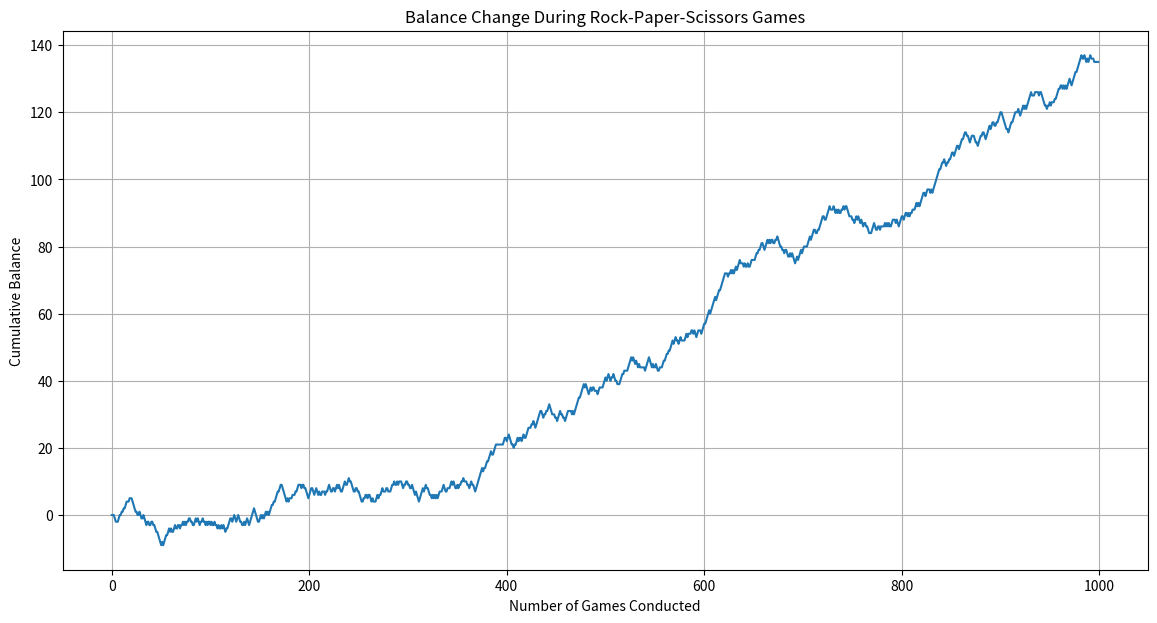

Write Python code to recreate this figure.
import numpy as np
import matplotlib.pyplot as plt

# Define states of Markov's chain
states = ['rock', 'paper', 'scissors']
winning_moves = {
    'rock': 'paper',
    'paper': 'scissors',
    'scissors': 'rock'
}

# Initialize the occurrence matrix based on previous moves of an opponent
transition_occurrences = np.array(
    [
        [0, 0, 4],
        [2, 4, 0],
        [4, 0, 2]
    ]
)

# Define the probabilistic strategy of an opponent that we don't know, yet we try to beat it with our model
opponent_strategy = [0.1, 0.5, 0.4]

# Define initial balance
balance = 0
balance_track = []

conducted_games = 1000
last_opponent_move = np.random.choice(states, p=opponent_strategy)
for _ in range(conducted_games):
    # Predict opponent's next move using the model's learning matrix
    current_state_index = states.index(last_opponent_move)
    row_sum = np.sum(transition_occurrences[current_state_index])
    if row_sum > 0:
        probabilities_of_opponent_next_move = transition_occurrences[current_state_index] / row_sum
    else:
        # If there's no data for a row (row_sum is 0), assume a uniform distribution for the next state
        probabilities_of_opponent_next_move = np.ones(len(states)) / len(states)

    predicted_opponent_next_move = np.random.choice(states, p=probabilities_of_opponent_next_move)
    
    # Choose an appropriate move to beat the potential next opponent's move
    my_move = winning_moves[predicted_opponent_next_move]

    # Get opponent's actual move based on his strategy
    opponent_actual_move = np.random.choice(states, p=opponent_strategy)

    # Check if prediction was right and update balance accordingly
    winning_move = winning_moves[opponent_actual_move]
    if my_move == winning_move:
        balance += 1
    elif my_move == opponent_actual_move:
        balance += 0
    else:
        balance -= 1

    balance_track.append(balance)

    # Update transition occurrences matrix
    next_state_index = states.index(opponent_actual_move)
    transition_occurrences[current_state_index][next_state_index] += 1

    # Update current state for the next iteration
    last_opponent_move = opponent_actual_move

# Create line plot
plt.figure(figsize=(14, 7))
plt.plot(range(conducted_games), balance_track)
plt.title('Balance Change During Rock-Paper-Scissors Games')
plt.xlabel('Number of Games Conducted')
plt.ylabel('Cumulative Balance')
plt.grid(True)
plt.show()